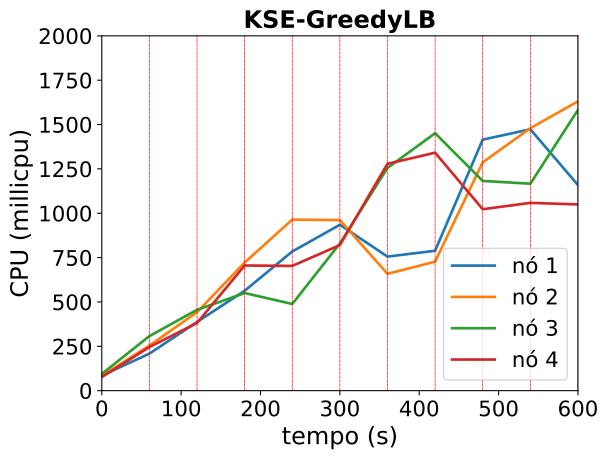

The file beside this chart, header and first rows:
timestamp, ppgcc-m02_pod_amount, ppgcc-m02_memory, ppgcc-m02_cpu, ppgcc-m03_pod_amount, ppgcc-m03_memory, ppgcc-m03_cpu, ppgcc-m04_pod_amount, ppgcc-m04_memory, ppgcc-m04_cpu, ppgcc-m05_pod_amount, ppgcc-m05_memory, ppgcc-m05_cpu
0, 5, 1081692, 85288788, 5, 1089440, 83422703, 5, 1086744, 94314494, 5, 1078152, 76547909
60, 5, 1088292, 208750337, 5, 1096832, 254247921, 5, 1095456, 307656553, 5, 1085016, 245891621
120, 2, 1093440, 387014896, 1, 1101716, 442335819, 2, 1100340, 455661125, 1, 1088184, 381371556
180, 3, 1097532, 563072676, 8, 1151480, 721985437, 1, 1075656, 550163205, 2, 1072212, 705548122
240, 4, 1089876, 784445705, 6, 1162948, 964169325, 1, 1060872, 488526236, 3, 1097160, 703134364
300, 3, 1107300, 935175557, 5, 1128388, 961426286, 3, 1093872, 829454151, 2, 1100196, 820610932
360, 3, 1091724, 755534341, 4, 1110172, 658442157, 5, 1125948, 1255597594, 5, 1112076, 1278579749
420, 2, 1092780, 788678544, 2, 1120864, 727127147, 1, 1121196, 1451066107, 2, 1113924, 1341390030
480, 6, 1141208, 1414892173, 4, 1125220, 1286707179, 2, 1090176, 1182055103, 5, 1099932, 1022652626
540, 3, 1127876, 1473415238, 2, 1129444, 1479507981, 4, 1105884, 1166513532, 3, 1106928, 1058397418
600, 5, 1121012, 1158914888, 3, 1123900, 1630628566, 2, 1127268, 1582117043, 3, 1106004, 1049845800
